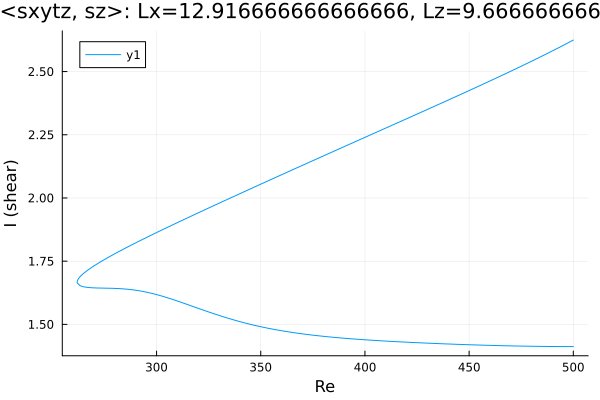

Data behind this chart, as committed beside it:
Re, shear
500.0, 2.625
499.3, 2.622
497.9, 2.615
496.5, 2.609
495, 2.603
493.6, 2.597
492.2, 2.591
490.8, 2.585
489.4, 2.579
488, 2.574
486.6, 2.568
485.1, 2.562
483.7, 2.556
482.3, 2.55
480.9, 2.545
479.5, 2.539
478.1, 2.533
476.7, 2.528
475.2, 2.522
473.8, 2.517
472.4, 2.511
471, 2.505
469.6, 2.5
468.2, 2.494
466.8, 2.489
465.3, 2.483
463.9, 2.478
462.5, 2.473
461.1, 2.467
459.7, 2.462
458.3, 2.456
456.9, 2.451
455.4, 2.446
454, 2.44
452.6, 2.435
451.2, 2.429
449.8, 2.424
448.4, 2.419
447, 2.413
445.5, 2.408
444.1, 2.403
442.7, 2.398
441.3, 2.392
439.9, 2.387
438.5, 2.382
437.1, 2.377
435.6, 2.371
434.2, 2.366
432.8, 2.361
431.4, 2.356
430, 2.35
428.6, 2.345
427.2, 2.34
425.7, 2.335
424.3, 2.329
422.9, 2.324
421.5, 2.319
420.1, 2.314
418.7, 2.309
417.3, 2.303
... 346 more rows
